Dataset: dataset (GitHub, zqswjtu/graduation). Classes: electric cooker, handbag, instant noodles, milk, shoe, toothbrush.

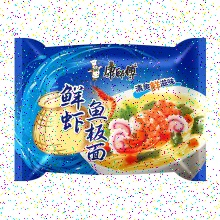
Label: instant noodles

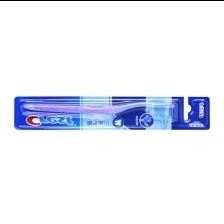
Label: toothbrush

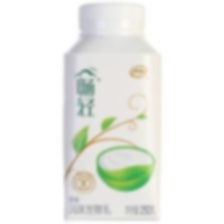
Label: milk

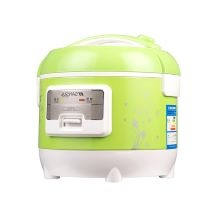
Label: electric cooker
